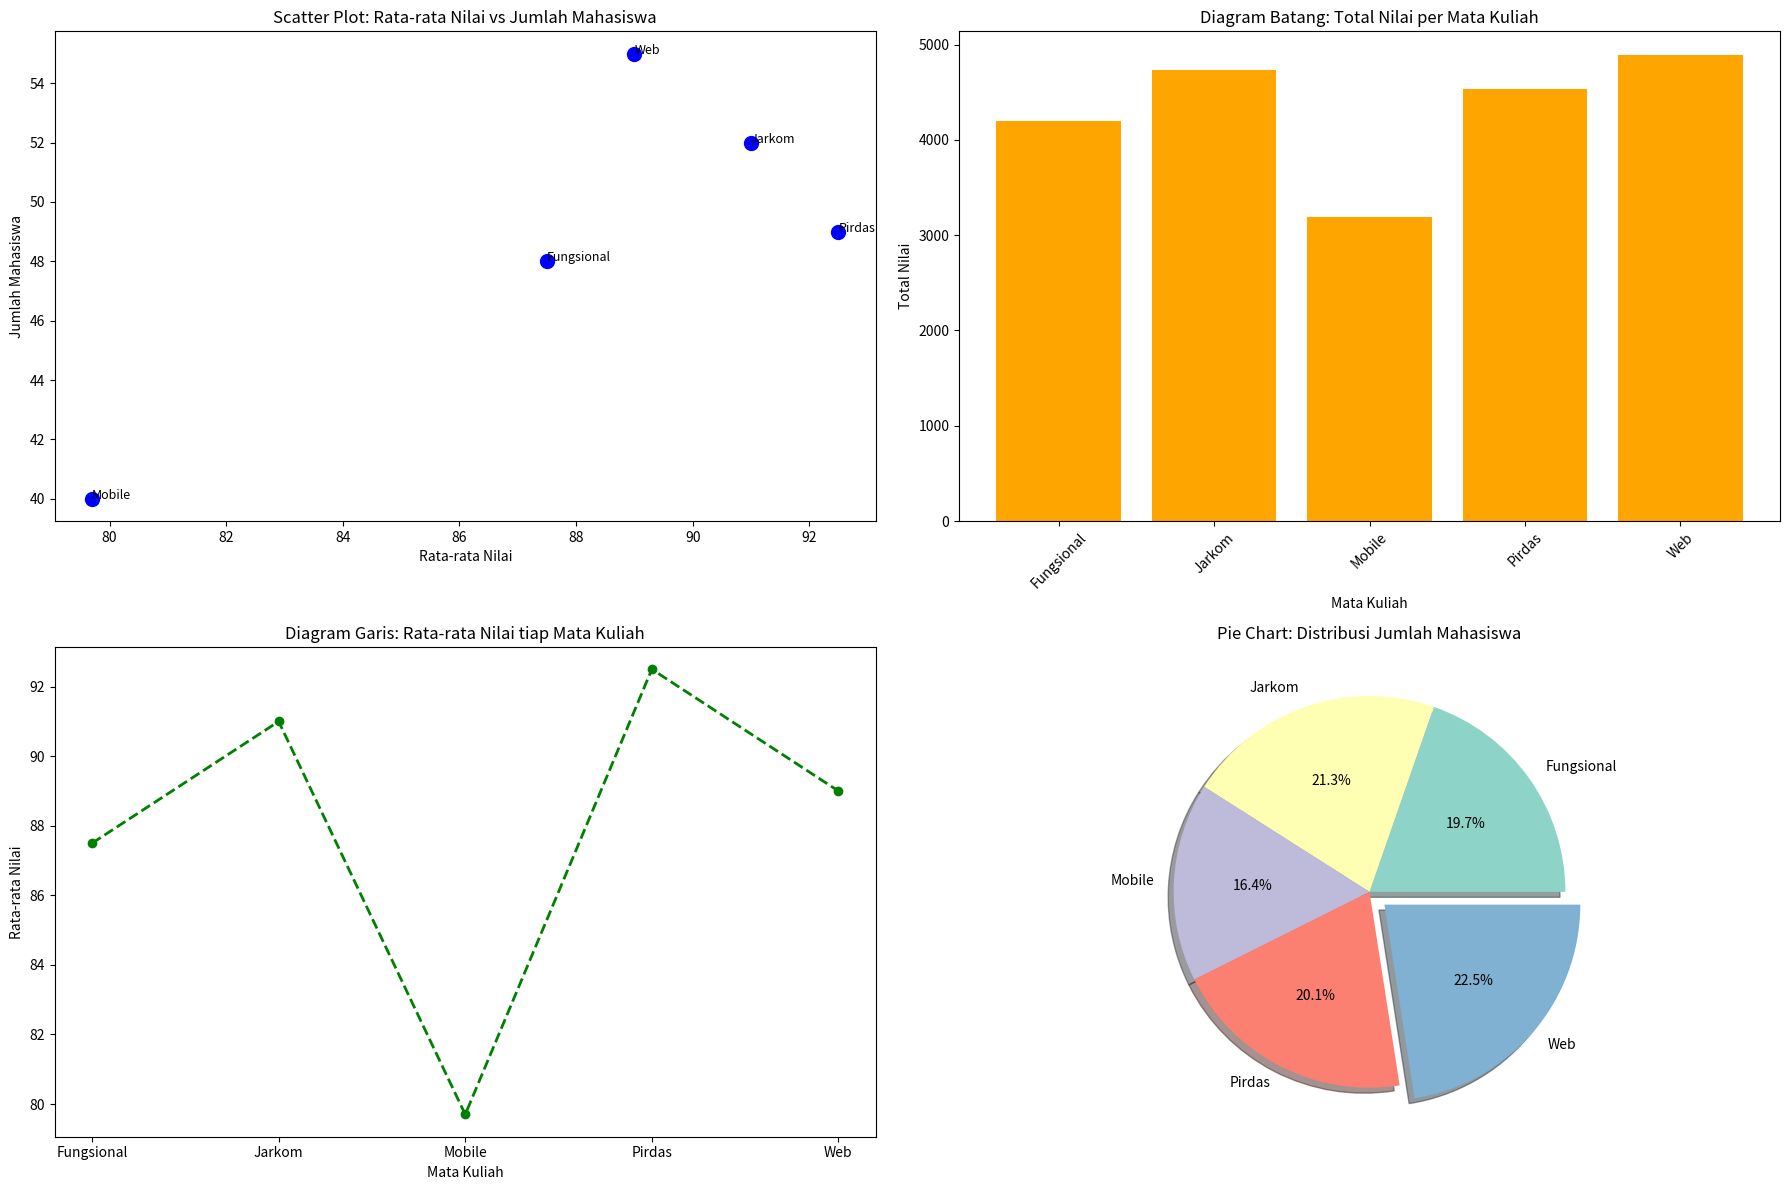

The matplotlib source for this figure:
import matplotlib.pyplot as plt
import numpy as np

data_matkul = [
    ("Fungsional", 87.5, 48),
    ("Jarkom", 91, 52),
    ("Mobile", 79.7, 40),
    ("Pirdas", 92.5, 49),
    ("Web", 89, 55),
]

mata_kuliah = [x[0] for x in data_matkul]
average_nilai = [x[1] for x in data_matkul]
jumlah_mahasiswa = [x[2] for x in data_matkul]

total_nilai = list(map(lambda x: x[1] * x[2], data_matkul))

print(f"Nama Mata Kuliah: {mata_kuliah}")
print(f"Rata-rata Nilai: {average_nilai}")
print(f"Jumlah Mahasiswa: {jumlah_mahasiswa}")
print(f"Total Nilai: {total_nilai}")

plt.figure(figsize=(18, 12))
plt.subplot(2, 2, 1)
plt.scatter(average_nilai, jumlah_mahasiswa, color='blue', s=100)
plt.title("Scatter Plot: Rata-rata Nilai vs Jumlah Mahasiswa")
plt.xlabel("Rata-rata Nilai")
plt.ylabel("Jumlah Mahasiswa")
for i in range(len(mata_kuliah)):
    plt.text(average_nilai[i], jumlah_mahasiswa[i], mata_kuliah[i], fontsize=9)

plt.subplot(2, 2, 2)
plt.bar(mata_kuliah, total_nilai, color='orange')
plt.title("Diagram Batang: Total Nilai per Mata Kuliah")
plt.xlabel("Mata Kuliah")
plt.ylabel("Total Nilai")
plt.xticks(rotation=45)

plt.subplot(2, 2, 3)
plt.plot(mata_kuliah, average_nilai, marker='o', color='green', linestyle='--', linewidth=2)
plt.title("Diagram Garis: Rata-rata Nilai tiap Mata Kuliah")
plt.xlabel("Mata Kuliah")
plt.ylabel("Rata-rata Nilai")

explode = [0.1 if i == jumlah_mahasiswa.index(max(jumlah_mahasiswa)) else 0 for i in range(len(jumlah_mahasiswa))]
plt.subplot(2, 2, 4)
plt.pie(jumlah_mahasiswa, labels=mata_kuliah, explode=explode, autopct='%1.1f%%', shadow=True, colors=plt.cm.Set3.colors)
plt.title("Pie Chart: Distribusi Jumlah Mahasiswa")

plt.tight_layout()
plt.show()
